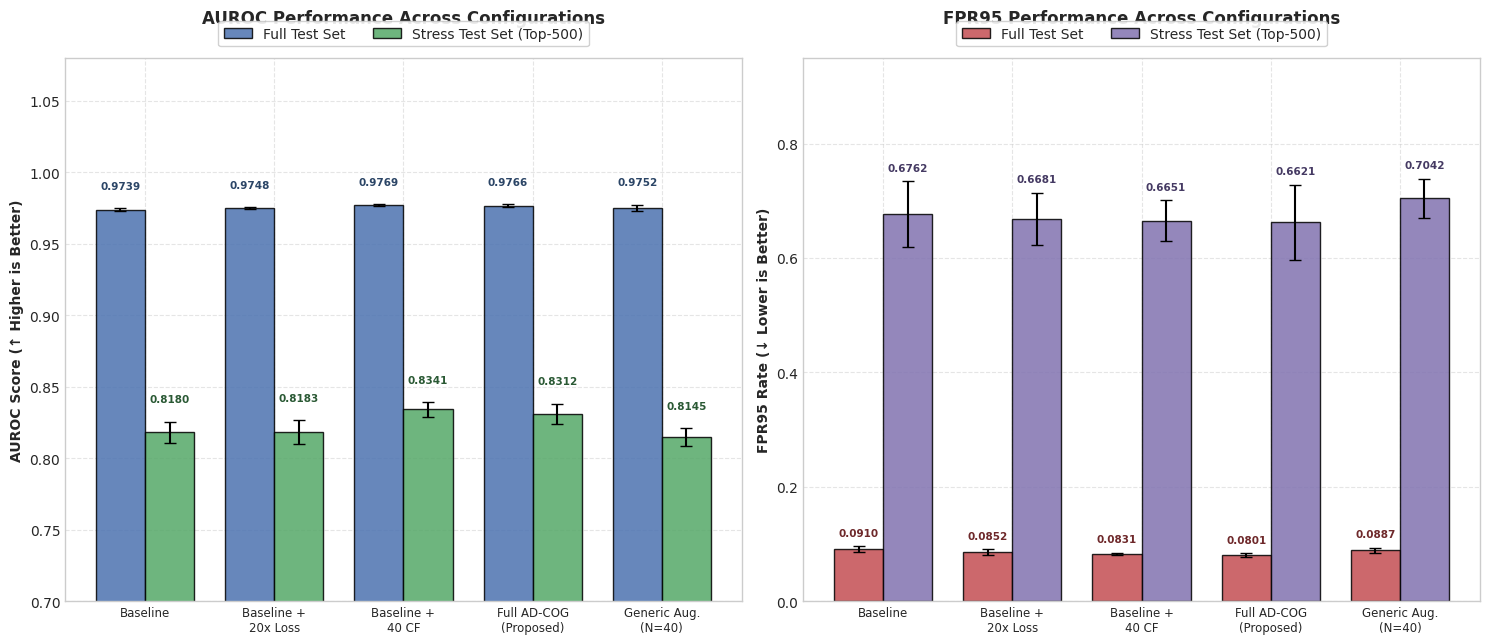

Generate this figure with matplotlib: (Note: this script raises an exception after producing the figure.)
import matplotlib.pyplot as plt
import numpy as np

plt.style.use('seaborn-v0_8-whitegrid' if 'seaborn-v0_8-whitegrid' in plt.style.available else 'default')
plt.rcParams['font.family'] = 'DejaVu Sans'
plt.rcParams['font.size'] = 10

configs = [
    "Baseline",
    "Baseline +\n20x Loss",
    "Baseline +\n40 CF",
    "Full AD-COG\n(Proposed)",
    "Generic Aug.\n(N=40)"
]

# Means & Std
full_auroc_mean, full_auroc_std = [0.9739, 0.9748, 0.9769, 0.9766, 0.9752], [0.0011, 0.0008, 0.0007, 0.0012, 0.0022]
stress_auroc_mean, stress_auroc_std = [0.8180, 0.8183, 0.8341, 0.8312, 0.8145], [0.0075, 0.0085, 0.0051, 0.0070, 0.0063]

full_fpr_mean, full_fpr_std = [0.0910, 0.0852, 0.0831, 0.0801, 0.0887], [0.0048, 0.0053, 0.0019, 0.0035, 0.0042]
stress_fpr_mean, stress_fpr_std = [0.6762, 0.6681, 0.6651, 0.6621, 0.7042], [0.0576, 0.0460, 0.0358, 0.0664, 0.0337]

x = np.arange(len(configs))
width = 0.38

fig, (ax1, ax2) = plt.subplots(1, 2, figsize=(15, 6.5), dpi=300)

# --- Panel 1: AUROC Comparison ---
rects1 = ax1.bar(x - width/2, full_auroc_mean, width, yerr=full_auroc_std, capsize=4, label='Full Test Set', color='#4c72b0', edgecolor='black', alpha=0.85)
rects2 = ax1.bar(x + width/2, stress_auroc_mean, width, yerr=stress_auroc_std, capsize=4, label='Stress Test Set (Top-500)', color='#55a868', edgecolor='black', alpha=0.85)
ax1.set_ylabel('AUROC Score (↑ Higher is Better)', fontweight='bold')
ax1.set_title('AUROC Performance Across Configurations', fontweight='bold', fontsize=12, pad=25)
ax1.set_xticks(x)
ax1.set_xticklabels(configs, fontsize=8.5)
ax1.set_ylim(0.70, 1.08)
ax1.legend(loc='upper center', bbox_to_anchor=(0.5, 1.08), ncol=2, frameon=True, facecolor='white', framealpha=0.9)
ax1.grid(True, linestyle='--', alpha=0.5)

# Place labels horizontal, non-overlapping, above error caps
for rect, mean, std in zip(rects1, full_auroc_mean, full_auroc_std):
    ax1.text(rect.get_x() + rect.get_width()/2., mean + std + 0.012, f'{mean:.4f}', ha='center', va='bottom', fontsize=7.5, fontweight='bold', color='#2b4566')
for rect, mean, std in zip(rects2, stress_auroc_mean, stress_auroc_std):
    ax1.text(rect.get_x() + rect.get_width()/2., mean + std + 0.012, f'{mean:.4f}', ha='center', va='bottom', fontsize=7.5, fontweight='bold', color='#2a5934')

# --- Panel 2: FPR95 Comparison ---
rects3 = ax2.bar(x - width/2, full_fpr_mean, width, yerr=full_fpr_std, capsize=4, label='Full Test Set', color='#c44e52', edgecolor='black', alpha=0.85)
rects4 = ax2.bar(x + width/2, stress_fpr_mean, width, yerr=stress_fpr_std, capsize=4, label='Stress Test Set (Top-500)', color='#8172b0', edgecolor='black', alpha=0.85)
ax2.set_ylabel('FPR95 Rate (↓ Lower is Better)', fontweight='bold')
ax2.set_title('FPR95 Performance Across Configurations', fontweight='bold', fontsize=12, pad=25)
ax2.set_xticks(x)
ax2.set_xticklabels(configs, fontsize=8.5)
ax2.set_ylim(0.0, 0.95)
ax2.legend(loc='upper center', bbox_to_anchor=(0.5, 1.08), ncol=2, frameon=True, facecolor='white', framealpha=0.9)
ax2.grid(True, linestyle='--', alpha=0.5)

for rect, mean, std in zip(rects3, full_fpr_mean, full_fpr_std):
    ax2.text(rect.get_x() + rect.get_width()/2., mean + std + 0.015, f'{mean:.4f}', ha='center', va='bottom', fontsize=7.5, fontweight='bold', color='#6e282a')
for rect, mean, std in zip(rects4, stress_fpr_mean, stress_fpr_std):
    ax2.text(rect.get_x() + rect.get_width()/2., mean + std + 0.015, f'{mean:.4f}', ha='center', va='bottom', fontsize=7.5, fontweight='bold', color='#453a63')

plt.tight_layout()
plt.savefig('d:/Research paper 1 nlp codes/ablation_matrix_2panel.png', dpi=300, bbox_inches='tight')
print("Successfully regenerated 2-panel plot: ablation_matrix_2panel.png")
